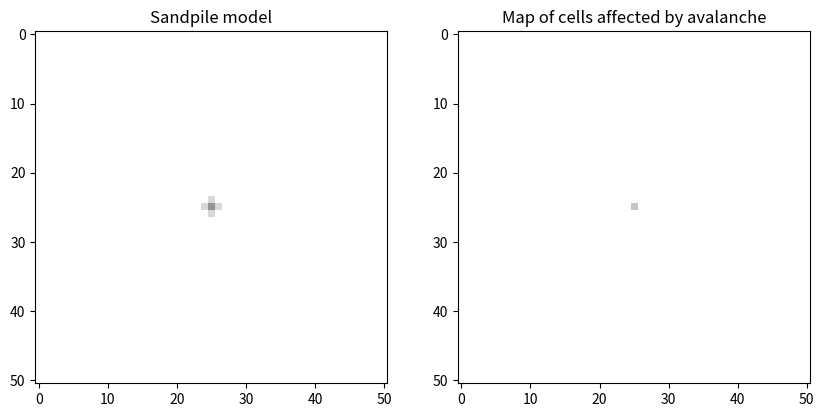

The script that saved this image:
import numpy as np
import matplotlib.pyplot as plt
import scipy.signal
from matplotlib.animation import FuncAnimation

# Parameters
size = 51
threshold = 4
prob = 0.01
nsteps = 3000


def update(grid):
    # Add sand
    new_sand = np.zeros((size, size))
    new_sand[25, 25] = 3
    # Update grid
    grid += new_sand
    return grid


def topple(grid):
    # Identify the unstable cells
    unstable = grid >= threshold
    # Create the convolution kernel to identify adjacent (vertical and horizontal) unstable cells
    kernel = np.array([[0, 1, 0], [1, 0, 1], [0, 1, 0]])
    # Identify sand to move, 1 grain from each adjacent unstable cell
    sand_there = scipy.signal.convolve2d(unstable, kernel, mode='same')
    # Enact toppling
    grid += sand_there - threshold*unstable
    return grid, unstable.astype(int)


# Initialise grid
grid = np.zeros((size, size))
prev_grid = None

# Initialise storage of statistics
topple_record = np.zeros((size, size))
topple_map = np.zeros((size, size))

# Set up the figure and axes
fig, axs = plt.subplots(1, 2, figsize=(10, 5))

# Plot the first image on the left subplot
im1 = axs[0].imshow(grid, cmap='Greys', vmin=0, vmax=threshold, interpolation='nearest')
axs[0].set_title("Sandpile model")

# Plot the second image on the right subplot
im2 = axs[1].imshow(topple_map, cmap='Greys', vmin=0, vmax=3, interpolation='nearest')
axs[1].set_title("Map of cells affected by avalanche", color='black')


# Define the animation function
def animate(i):
    global grid, prev_grid, topple_record
    grid = update(grid)
    # Simulate avalanche
    while not np.array_equal(grid, prev_grid):
        prev_grid = grid.copy()
        grid, unstable = topple(grid)
        topple_record += unstable
        topple_map = topple_record >= 1
    im1.set_array(grid)
    im2.set_array(topple_map)
    return [im1, im2]


# Create the animation
anim = FuncAnimation(fig, animate, frames=1000, interval=1, blit=True, repeat=False)

# Show the animation
plt.show()
